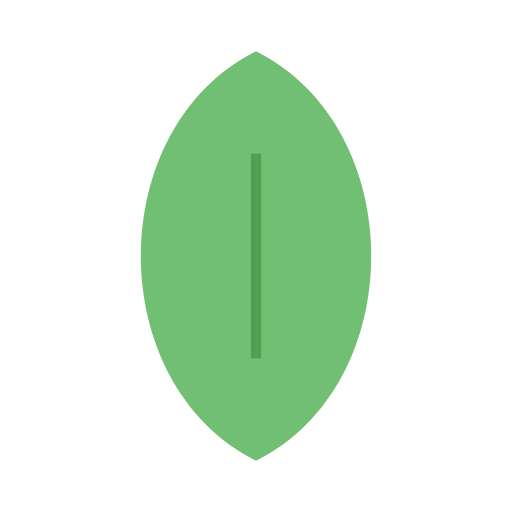
t = 0.00 s
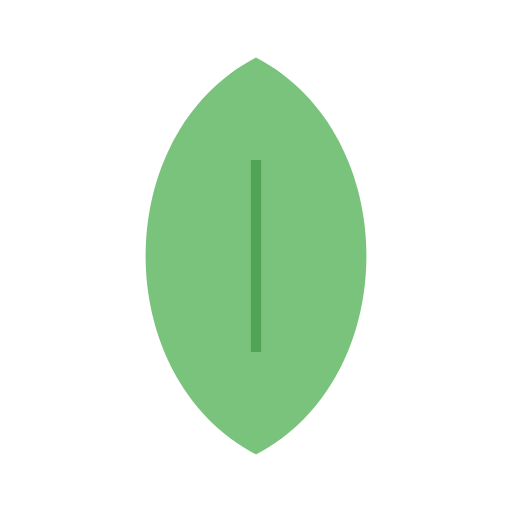
t = 0.38 s
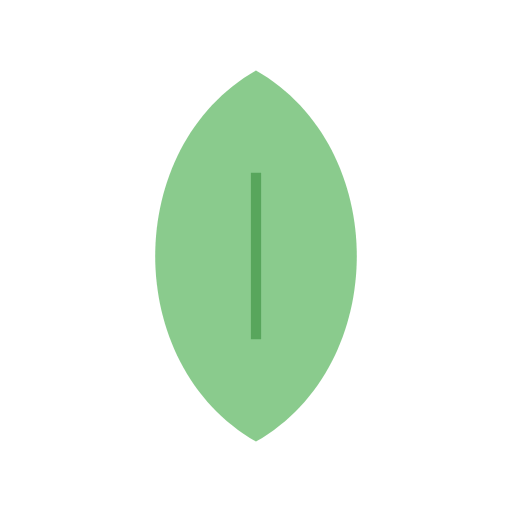
t = 1.13 s
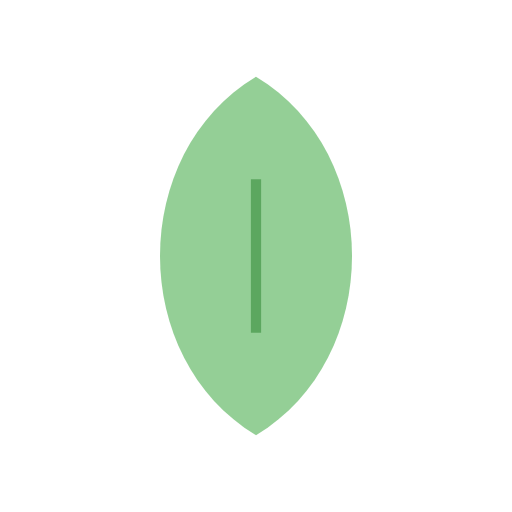
t = 1.50 s
t = 1.88 s: frame unchanged from t = 1.13 s, image omitted
t = 2.63 s: frame unchanged from t = 0.38 s, image omitted

The animated SVG that drew these frames (rendered in a browser with its animation timeline set to each time). Animation: 3 SMIL elements (animate=3); one cycle of 3.00 s, repeats indefinitely.

<svg width="100" height="100" viewBox="0 0 100 100" xmlns="http://www.w3.org/2000/svg">
  <path d="M50 10 C 80 25, 80 75, 50 90 C 20 75, 20 25, 50 10" fill="#4CAF50" opacity="0.8">
    <animate attributeName="d" dur="3s" repeatCount="indefinite"
      values="M50 10 C 80 25, 80 75, 50 90 C 20 75, 20 25, 50 10;
              M50 15 C 75 30, 75 70, 50 85 C 25 70, 25 30, 50 15;
              M50 10 C 80 25, 80 75, 50 90 C 20 75, 20 25, 50 10"/>
    <animate attributeName="opacity" dur="3s" repeatCount="indefinite"
      values="0.8;0.6;0.8"/>
  </path>
  <path d="M50 30 L 50 70" stroke="#388E3C" stroke-width="2" opacity="0.6">
    <animate attributeName="d" dur="3s" repeatCount="indefinite"
      values="M50 30 L 50 70;
              M50 35 L 50 65;
              M50 30 L 50 70"/>
  </path>
</svg>